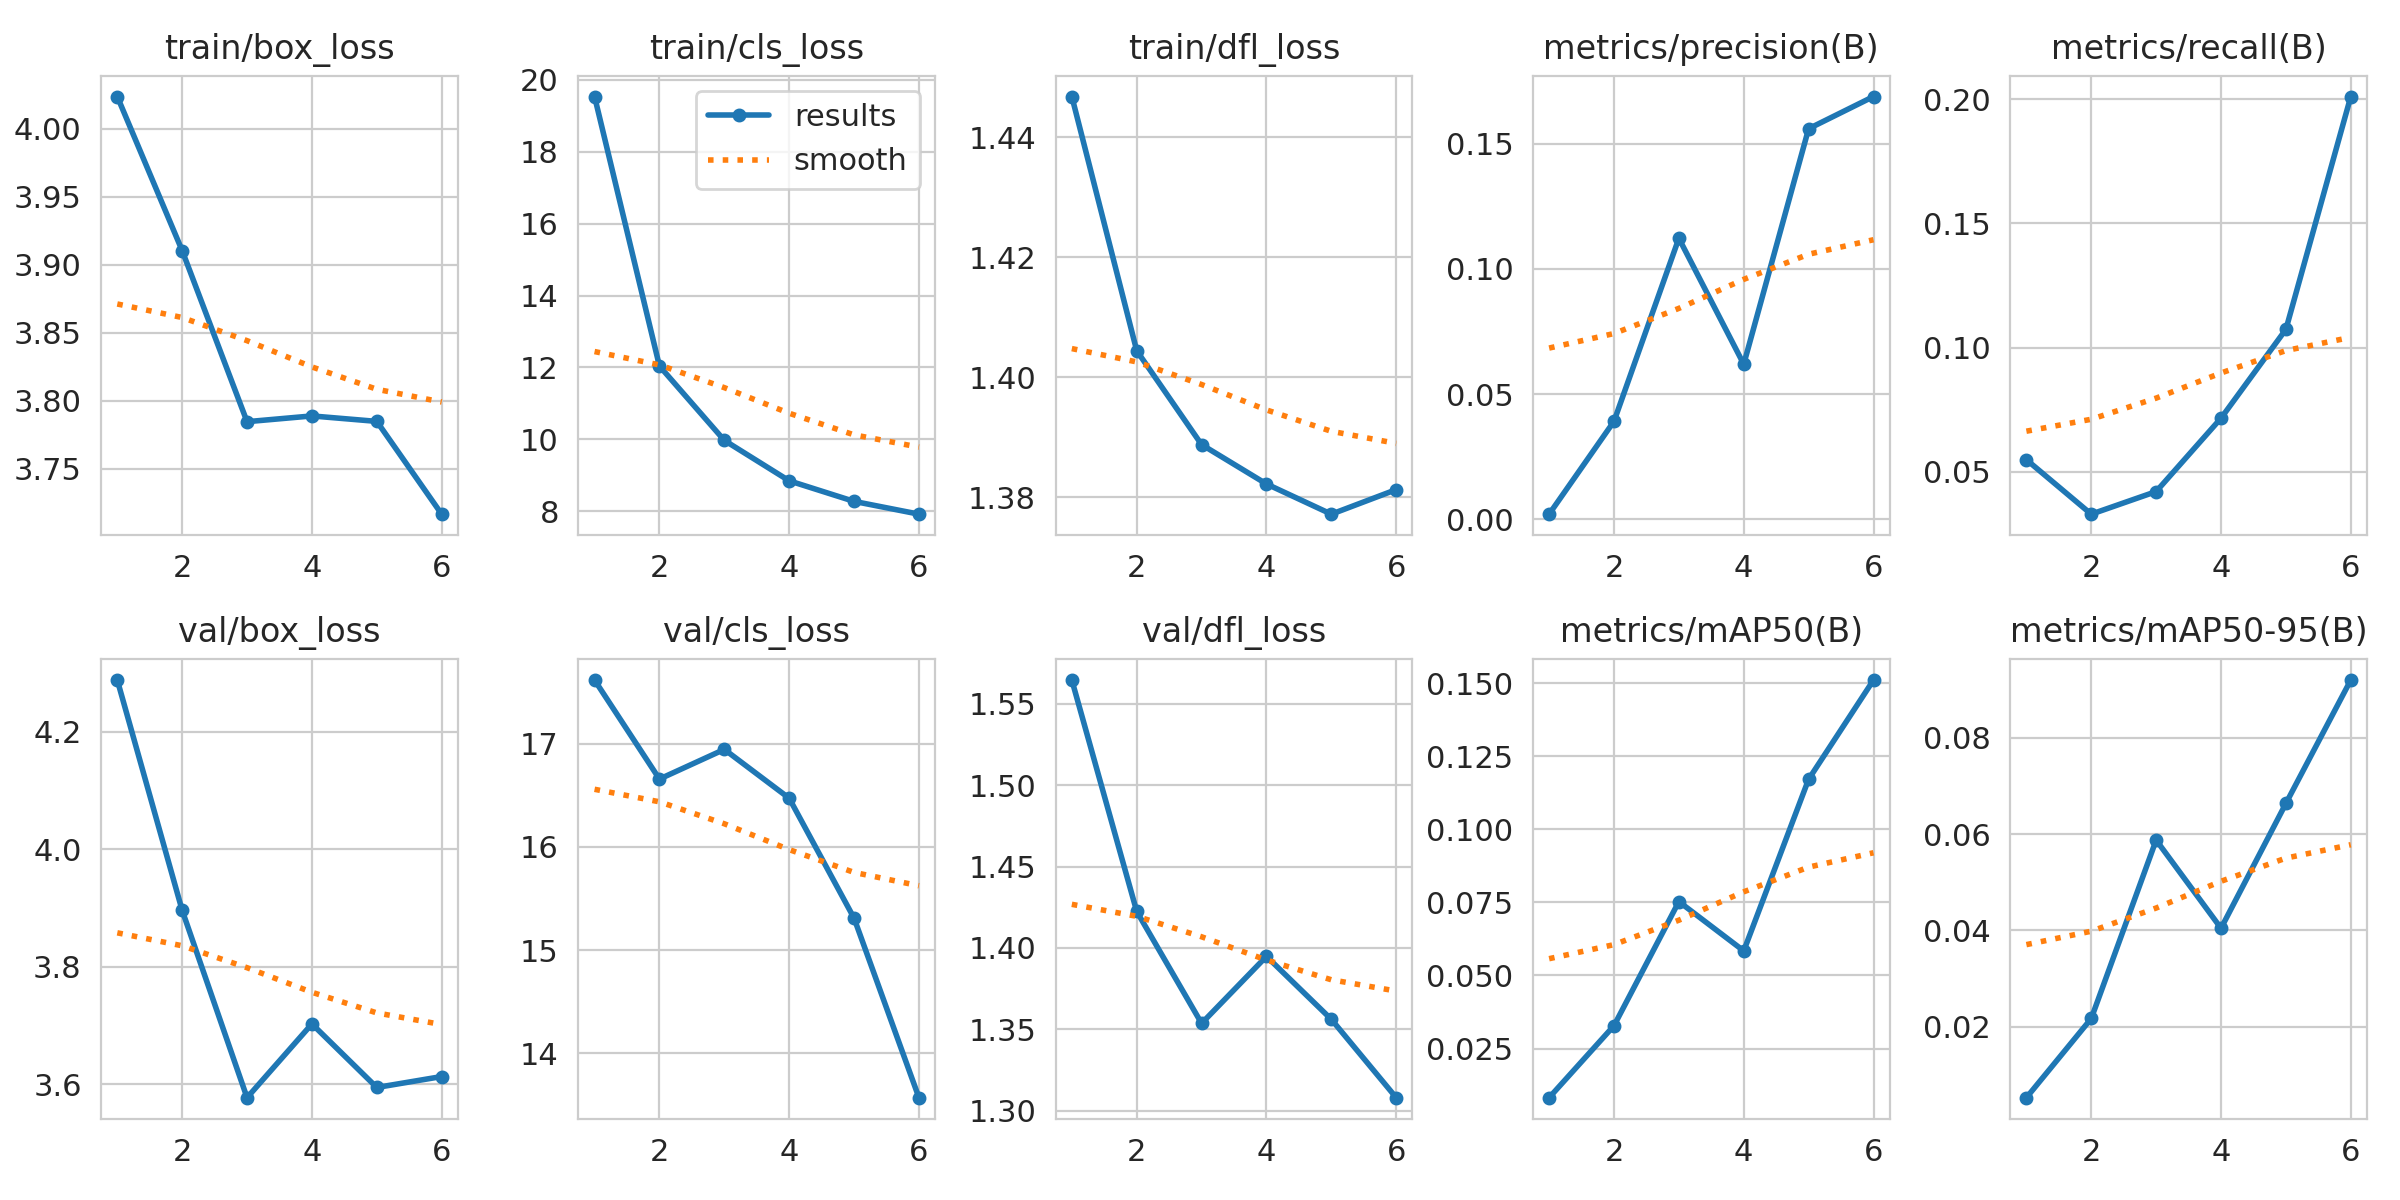

Data behind this chart, as committed beside it:
epoch, time, train/box_loss, train/cls_loss, train/dfl_loss, metrics/precision(B), metrics/recall(B), metrics/mAP50(B), metrics/mAP50-95(B), val/box_loss, val/cls_loss, val/dfl_loss, lr/pg0, lr/pg1, lr/pg2
1, 49.32, 4.024, 19.54, 1.447, 0.00202, 0.05485, 0.00819, 0.00521, 4.288, 17.62, 1.565, 0.06104, 0.0001456, 0.0001456
2, 69.83, 3.91, 12.04, 1.404, 0.03909, 0.0329, 0.03281, 0.02167, 3.896, 16.66, 1.422, 0.05053, 0.0002595, 0.0002595
3, 89.91, 3.785, 9.969, 1.389, 0.1122, 0.04201, 0.07525, 0.05876, 3.577, 16.94, 1.354, 0.03998, 0.0003299, 0.0003299
4, 110.1, 3.789, 8.844, 1.382, 0.0619, 0.07156, 0.05839, 0.04043, 3.703, 16.47, 1.395, 0.02939, 0.0003567, 0.0003567
5, 130.5, 3.785, 8.271, 1.377, 0.1559, 0.1073, 0.1171, 0.06638, 3.594, 15.31, 1.356, 0.01875, 0.0003399, 0.0003399
6, 151.7, 3.717, 7.915, 1.381, 0.1688, 0.2011, 0.151, 0.09203, 3.613, 13.57, 1.308, 0.008068, 0.0002796, 0.0002796
